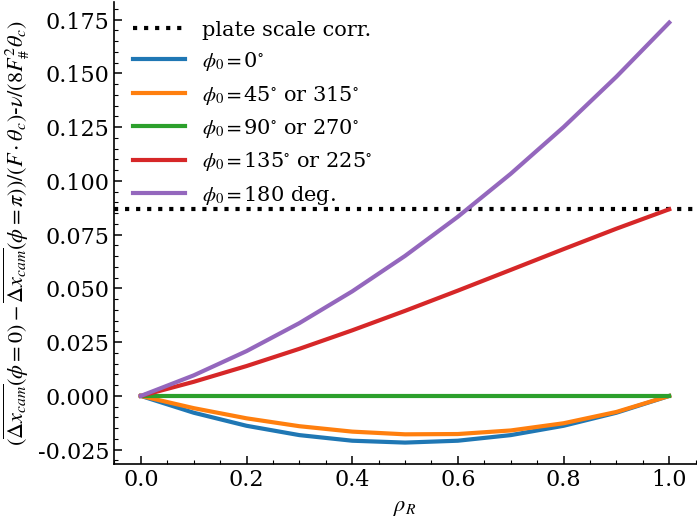
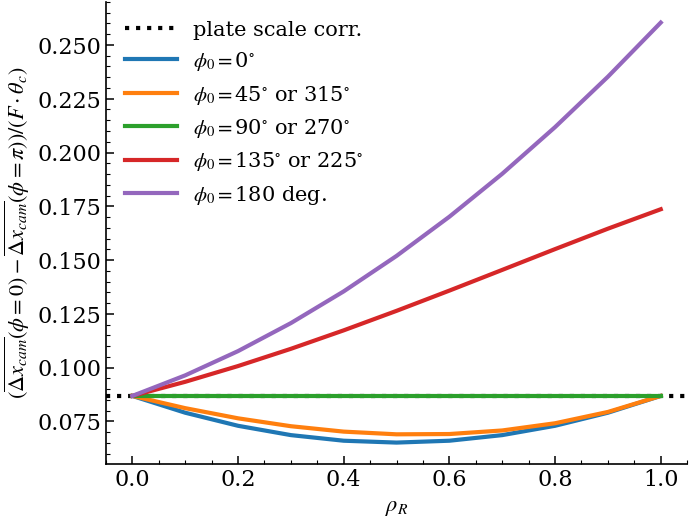

These charts were generated, in order, by the following Python code:
import matplotlib.pyplot as plt
import numpy as np

import matplotlib as mpl

mpl.rcParams.update({

    # --- Figure ---
    "figure.figsize": (7.5, 6.0),   # inches
    "figure.dpi": 100,
    "savefig.dpi": 300,
    "savefig.bbox": "tight",
    "savefig.pad_inches": 0.02,

    # --- Fonts ---
    "font.family": "serif",
    "font.serif": ["Times New Roman", "Times", "DejaVu Serif"],
    "font.size": 16,
    "axes.titlesize": 16,
    "axes.labelsize": 16,
    "xtick.labelsize": 16,
    "ytick.labelsize": 16,
    "legend.fontsize": 16,
    "mathtext.fontset": "stix",

    # --- Axes ---
    "axes.linewidth": 1.2,
    "axes.grid": False,
    "axes.spines.top": False,
    "axes.spines.right": False,

    # --- Ticks ---
    "xtick.direction": "in",
    "ytick.direction": "in",
    "xtick.major.size": 6,
    "ytick.major.size": 6,
    "xtick.minor.size": 3,
    "ytick.minor.size": 3,
    "xtick.major.width": 1.1,
    "ytick.major.width": 1.1,
    "xtick.minor.width": 0.8,
    "ytick.minor.width": 0.8,
    "xtick.minor.visible": True,
    "ytick.minor.visible": True,

    # --- Lines ---
    "lines.linewidth": 3,
    "lines.markersize": 6,

    # --- Legend ---
    "legend.frameon": False,
    "legend.loc": "best",
    "legend.handlelength": 2.5,

    # --- Errorbars ---
    "errorbar.capsize": 3,

    # --- LaTeX (optional) ---
    # "text.usetex": True,
    # "text.latex.preamble": r"\usepackage{amsmath}",

})

def delta_coma(rhoR,phi_0,nu,theta_c,Fs):

    sq   = np.sqrt(1 - (rhoR*np.sin(phi_0*np.pi/180.))**2)
    rhoc = rhoR * np.cos(phi_0*np.pi/180.)

    return 0.125/Fs**2 * (
         (4*rhoc**2 + 1 + 2*rhoc*sq)
        - 3*nu/theta_c*(rhoc**2 + rhoc * sq)
    )

theta_c = 1.*np.pi/180.
Fs = 1.2    # m 

plt.figure()
rhoR = np.arange(0.,1.1,0.1)
nu = theta_c

# plate-scale correction
ps = nu/theta_c/8/Fs**2
plt.axhline(y=ps,color='k',linestyle=":",label='plate scale corr.')
phi0 = 0
plt.plot(rhoR, delta_coma(rhoR,phi0,nu,theta_c,Fs)-ps,label=r'$\phi_{0}=$'+f'{phi0:d}'+r'$^{\circ}$')
phi0 = 45
plt.plot(rhoR, delta_coma(rhoR,phi0,nu,theta_c,Fs)-ps,label=r'$\phi_{0}=$'+f'{phi0:d}'+r'$^{\circ}$ or 315'+r'$^{\circ}$')
phi0 = 90
plt.plot(rhoR, delta_coma(rhoR,phi0,nu,theta_c,Fs)-ps,label=r'$\phi_{0}=$'+f'{phi0:d}'+r'$^{\circ}$ or 270'+r'$^{\circ}$')
phi0 = 135
plt.plot(rhoR, delta_coma(rhoR,phi0,nu,theta_c,Fs)-ps,label=r'$\phi_{0}=$'+f'{phi0:d}'+r'$^{\circ}$ or 225'+r'$^{\circ}$')
phi0 = 180
plt.plot(rhoR, delta_coma(rhoR,phi0,nu,theta_c,Fs)-ps,label=r'$\phi_{0}=$'+f'{phi0:d} deg.')
#phi0 = 225
#plt.plot(rhoR, delta_coma(rhoR,phi0,nu,theta_c,Fs)-ps,label=r'$\phi_{0}=$'+f'{phi0:d} deg.')
#phi0 = 270
#plt.plot(rhoR, delta_coma(rhoR,phi0,nu,theta_c,Fs)-ps,label=r'$\phi_{0}=$'+f'{phi0:d} deg.')
#phi0 = 315
#plt.plot(rhoR, delta_coma(rhoR,phi0,nu,theta_c,Fs)-ps,label=r'$\phi_{0}=$'+f'{phi0:d} deg.')
plt.legend(loc='best', fontsize=15)
plt.xlabel(r'$\rho_R$')
plt.ylabel(r'$(\overline{\Delta x_{cam}}(\phi=0)-\overline{\Delta x_{cam}}(\phi=\pi))/(F\cdot \theta_c)$-$\nu/(8F_{\#}^{2}\theta_c)$')
plt.savefig('Coma_withplatescale.pdf', bbox_inches='tight')
plt.show()


# plate-scale correction
ps = nu/theta_c/8/Fs**2
plt.axhline(y=ps,color='k',linestyle=":",label='plate scale corr.')
ps = 0
phi0 = 0
plt.plot(rhoR, delta_coma(rhoR,phi0,nu,theta_c,Fs)-ps,label=r'$\phi_{0}=$'+f'{phi0:d}'+r'$^{\circ}$')
phi0 = 45
plt.plot(rhoR, delta_coma(rhoR,phi0,nu,theta_c,Fs)-ps,label=r'$\phi_{0}=$'+f'{phi0:d}'+r'$^{\circ}$ or 315'+r'$^{\circ}$')
phi0 = 90
plt.plot(rhoR, delta_coma(rhoR,phi0,nu,theta_c,Fs)-ps,label=r'$\phi_{0}=$'+f'{phi0:d}'+r'$^{\circ}$ or 270'+r'$^{\circ}$')
phi0 = 135
plt.plot(rhoR, delta_coma(rhoR,phi0,nu,theta_c,Fs)-ps,label=r'$\phi_{0}=$'+f'{phi0:d}'+r'$^{\circ}$ or 225'+r'$^{\circ}$')
phi0 = 180
plt.plot(rhoR, delta_coma(rhoR,phi0,nu,theta_c,Fs)-ps,label=r'$\phi_{0}=$'+f'{phi0:d} deg.')
#phi0 = 225
#plt.plot(rhoR, delta_coma(rhoR,phi0,nu,theta_c,Fs)-ps,label=r'$\phi_{0}=$'+f'{phi0:d} deg.')
#phi0 = 270
#plt.plot(rhoR, delta_coma(rhoR,phi0,nu,theta_c,Fs)-ps,label=r'$\phi_{0}=$'+f'{phi0:d} deg.')
#phi0 = 315
#plt.plot(rhoR, delta_coma(rhoR,phi0,nu,theta_c,Fs)-ps,label=r'$\phi_{0}=$'+f'{phi0:d} deg.')
plt.legend(loc='best', fontsize=15)
plt.xlabel(r'$\rho_R$')
plt.ylabel(r'$(\overline{\Delta x_{cam}}(\phi=0)-\overline{\Delta x_{cam}}(\phi=\pi))/(F\cdot \theta_c)$')
plt.savefig('Coma_noplatescale.pdf',bbox_inches='tight' )
plt.show()
